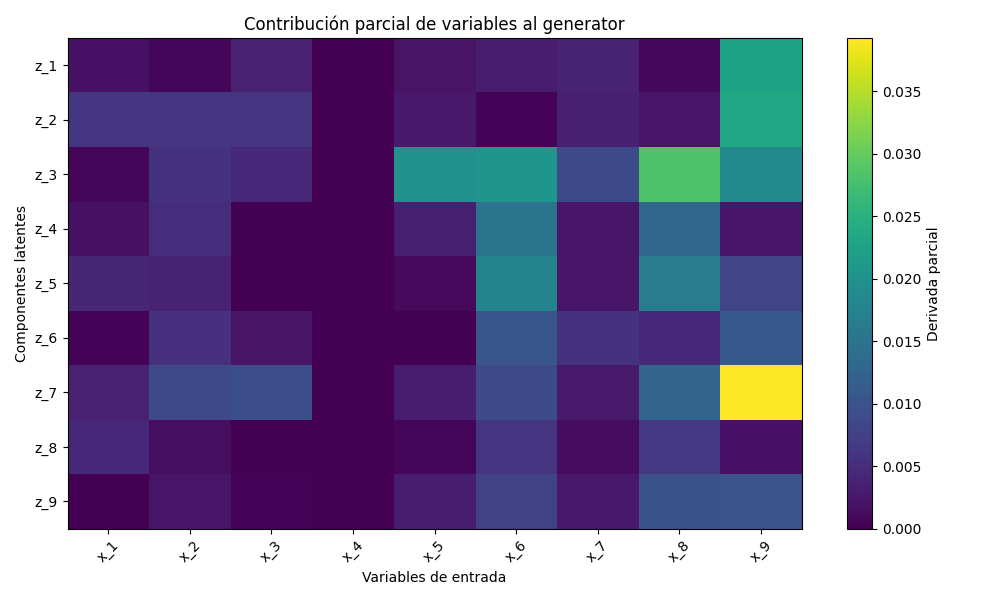

The file beside this chart, header and first rows:
, x_1, x_2, x_3, x_4, x_5, x_6, x_7, x_8, x_9
z_1, 0.001879, 0.0006187, 0.003678, 0, 0.002073, 0.003197, 0.003827, 0.0008198, 0.02265
z_2, 0.00616, 0.006131, 0.005933, 0, 0.002748, 0.0003195, 0.003463, 0.002171, 0.02334
z_3, 0.0006697, 0.005689, 0.00441, 0, 0.0198, 0.02057, 0.008872, 0.02828, 0.0186
z_4, 0.001691, 0.005099, 0.0002367, 0, 0.003342, 0.01505, 0.002394, 0.013, 0.002388
z_5, 0.004245, 0.003915, 4.16438673772588e-5, 0, 0.001038, 0.01765, 0.00233, 0.01657, 0.008202
z_6, 0.0003645, 0.005227, 0.002029, 0, 1.70320533865006e-5, 0.01041, 0.005784, 0.00433, 0.01077
z_7, 0.003678, 0.008617, 0.009396, 0, 0.003122, 0.009054, 0.002797, 0.01278, 0.0393
z_8, 0.004491, 0.001458, 0.0001133, 0, 0.0004805, 0.006047, 0.001323, 0.00654, 0.001915
z_9, 0.0001218, 0.00221, 0.000367, 0, 0.003097, 0.007651, 0.002675, 0.009749, 0.01007
